Run: headless pygame with SDL's dummy video driver; simulated clock (each Clock.tick advances the game by its frame time, no real sleeping); random seed 0; keys injected as events and as key.get_pressed() state; no mouse input.
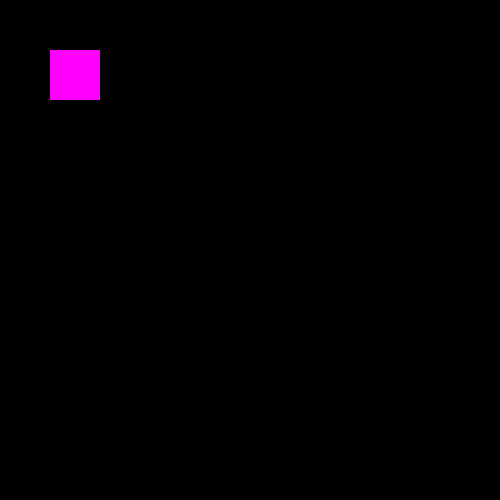
Frame 1 of 4 · flips 1–60 · no input
Frame 2 of 4 · flips 61–180 · tapped SPACE, RETURN · held RIGHT (→), D · screen unchanged from frame 1, image omitted
Frame 3 of 4 · flips 181–300 · held DOWN (↓), S · screen unchanged from frame 2, image omitted
Frame 4 of 4 · flips 301–420 · held LEFT (←), A, UP (↑), W · screen unchanged from frame 3, image omitted

The pygame program that drew these frames:

# DaFluffly Potato Controller Pygame Code Tutorial

import sys
import pygame

from pygame.locals import *
pygame.init()
pygame.display.set_caption('game base')
screen = pygame.display.set_mode((500,500),0,32)
clock = pygame.time.Clock()

pygame.joystick.init() # Initializes joystick module to use joystick/controller
joysticks = [pygame.joystick.Joystick(i) for i in range(pygame.joystick.get_count())]
# Line 13 initializes the joysticks and gets a list comprehension of available joysticks connected to the computer
for joystick in joysticks:
    print(joystick.get_name()) # Prints the name of the button or joystick being used


my_square = pygame.Rect(50,50,50,50)
my_square.clamp_ip(screen.get_rect())
my_square_color = 0
colors = [(255, 0, 255), (0,128,128), (255,20,147)]
motion = [0,0]

while True:
    screen.fill((0,0,0))
    pygame.draw.rect(screen, colors[my_square_color], my_square)
    if abs(motion[0]) < 0.5:  # Defining a deadzone for the horizontal axis
        motion[0] = 0
    if abs(motion[1]) < 0.5:  # Defining a deadzone for the vertical axis
        motion[1] = 0
    my_square.x += motion[0] * 10
    my_square.y += motion[1] * 10

    for event in pygame.event.get():
        if event.type == JOYBUTTONDOWN:
            print(event)
            if event.button == 0:
                my_square_color = (my_square_color + 1) % len(colors)
        if event.type == JOYBUTTONUP:
            print(event)
        if event.type == JOYAXISMOTION:
            print(event)
            if event.axis < 2:
                motion[event.axis] = event.value
        if event.type == JOYHATMOTION:
            print(event)
        # Line 48-51 checks for any additional joysticks plugged in after Pygame has been initialized. Reinitializes joysticks to add new controller.
        if event.type == JOYDEVICEADDED:
            joysticks = [pygame.joystick.Joystick(i) for i in range(pygame.joystick.get_count())]
            for joystick in joysticks:
                print(joystick.get_name())
        if event.type == JOYDEVICEREMOVED:
            joysticks == [pygame.joystick.Joystick(i) for i in range(pygame.joystick.get_count())]
        if event.type == QUIT:
            pygame.quit()
            sys.exit()
        if event.type == KEYDOWN:
            if event.key == K_ESCAPE:
                pygame.quit()
                sys.exit()
    pygame.display.update()
    clock.tick(60)
